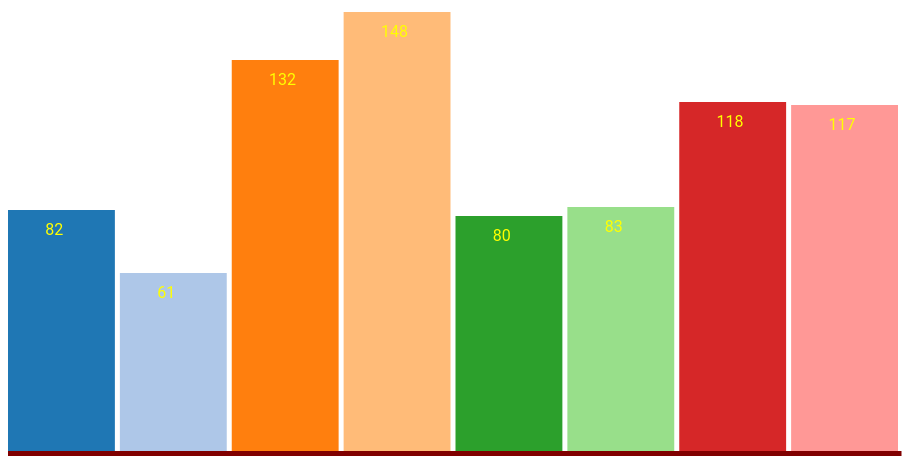
D3 v3 page, settled after 480 driven frames (8 s of simulated time); the page loaded 1 data file(s).


      var w = 895, h = 450;
      d3.json("data/dec-00.json", function(data){
        
        var margLeft, margRight = w - 25;
        var margTop, margBottom = h - 25;

        var colors = d3.scale.category20();

        var highestValueInDataset;
          // highestValueInDataset = d3.max(data, function (d) { return d[1]; });
          highestValueInDataset = 150;

        var heightScale = d3.scale.linear()
          .domain([0,highestValueInDataset])
          .range([0,h]);

        var widthScale = d3.scale.linear()
          .domain([25,((w-25)/data.length)])
          .range([(w/data.length),(w/data.length)]);

        var xScale = d3.scale.linear()
          .domain([0,highestValueInDataset])
          .range([0,w]);

        var yScale = d3.scale.linear()
          .domain([0, highestValueInDataset])
          .range([0,h]);

        var xAxis = d3.svg.axis();
        xAxis.scale(xScale)
          .orient("bottom")
          .ticks(0);

        var yAxis = d3.svg.axis();
        yAxis.scale(yScale)
          .orient("right")
          .ticks(5);

        var canvas = d3.select("#chart").append("svg")
          .attr("width",w)
          .attr("height",h)
          .append("g")
          .attr("transform","translate(0,0)")
          .attr("width",w-25);

        var bars = canvas.append("g").selectAll("rect")
          .data(data)
          .enter()
            .append("rect")
            .attr("x",function (d,i) {
              return i*(w/data.length);
            })
            .attr("y",function (d){
              return (h - heightScale(d.COUNT));
            })
            .attr("height",function (d){
              return heightScale(d.COUNT);
            })
            .attr("width", function (d,i) {
              return widthScale(20) - 5;
            })
            .attr("fill", function (d){
              return colors(d.COUNT);
            });
        
        var texts = canvas.append("g").selectAll("text")
          .data(data)
          .attr("class","data-label")
          .enter()
            .append("text")
            .text(function (d){
              return d.COUNT;
            })
            .attr("x",function (d,i){
              return (i * (w/data.length)) + ((w/data.length)/3);// return (data.length) + (i * 25);
            })
            .attr("y",function (d) {
              return h - heightScale(d.COUNT) + 25;
            })
            .attr("fill","yellow");

        canvas.append("g")
          .attr("fill","maroon")
          .attr("transform","translate(-1.5,445)")
          .call(xAxis);

      })
    

### data: data/dec-00.json
[
 {
  "AUTHOR": "Cedric Patjole",
  "COUNT": "82"
 },
 {
  "AUTHOR": "Freddy Mou",
  "COUNT": "61"
 },
 {
  "AUTHOR": "Joy Kisselpar",
  "COUNT": "132"
 },
 {
  "AUTHOR": "Julianna Waeda",
  "COUNT": "148"
 },
 {
  "AUTHOR": "Editorial Stories",
  "COUNT": "80"
 },
 {
  "AUTHOR": "Quintina Naime",
  "COUNT": "83"
 },
 {
  "AUTHOR": "Sally Pokiton",
  "COUNT": "118"
 },
 {
  "AUTHOR": "Troy Taule",
  "COUNT": "117"
 }
]